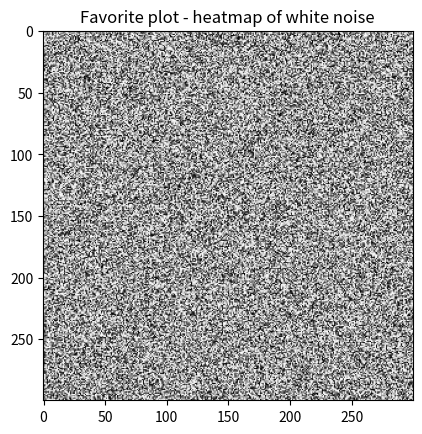

The matplotlib source for this figure:
import numpy as np
import matplotlib.pyplot as plt


np.random.seed(5671)


array = np.random.random((300, 300))
plt.imshow(array, cmap='Greys_r')
plt.title('Favorite plot - heatmap of white noise')
plt.show()
